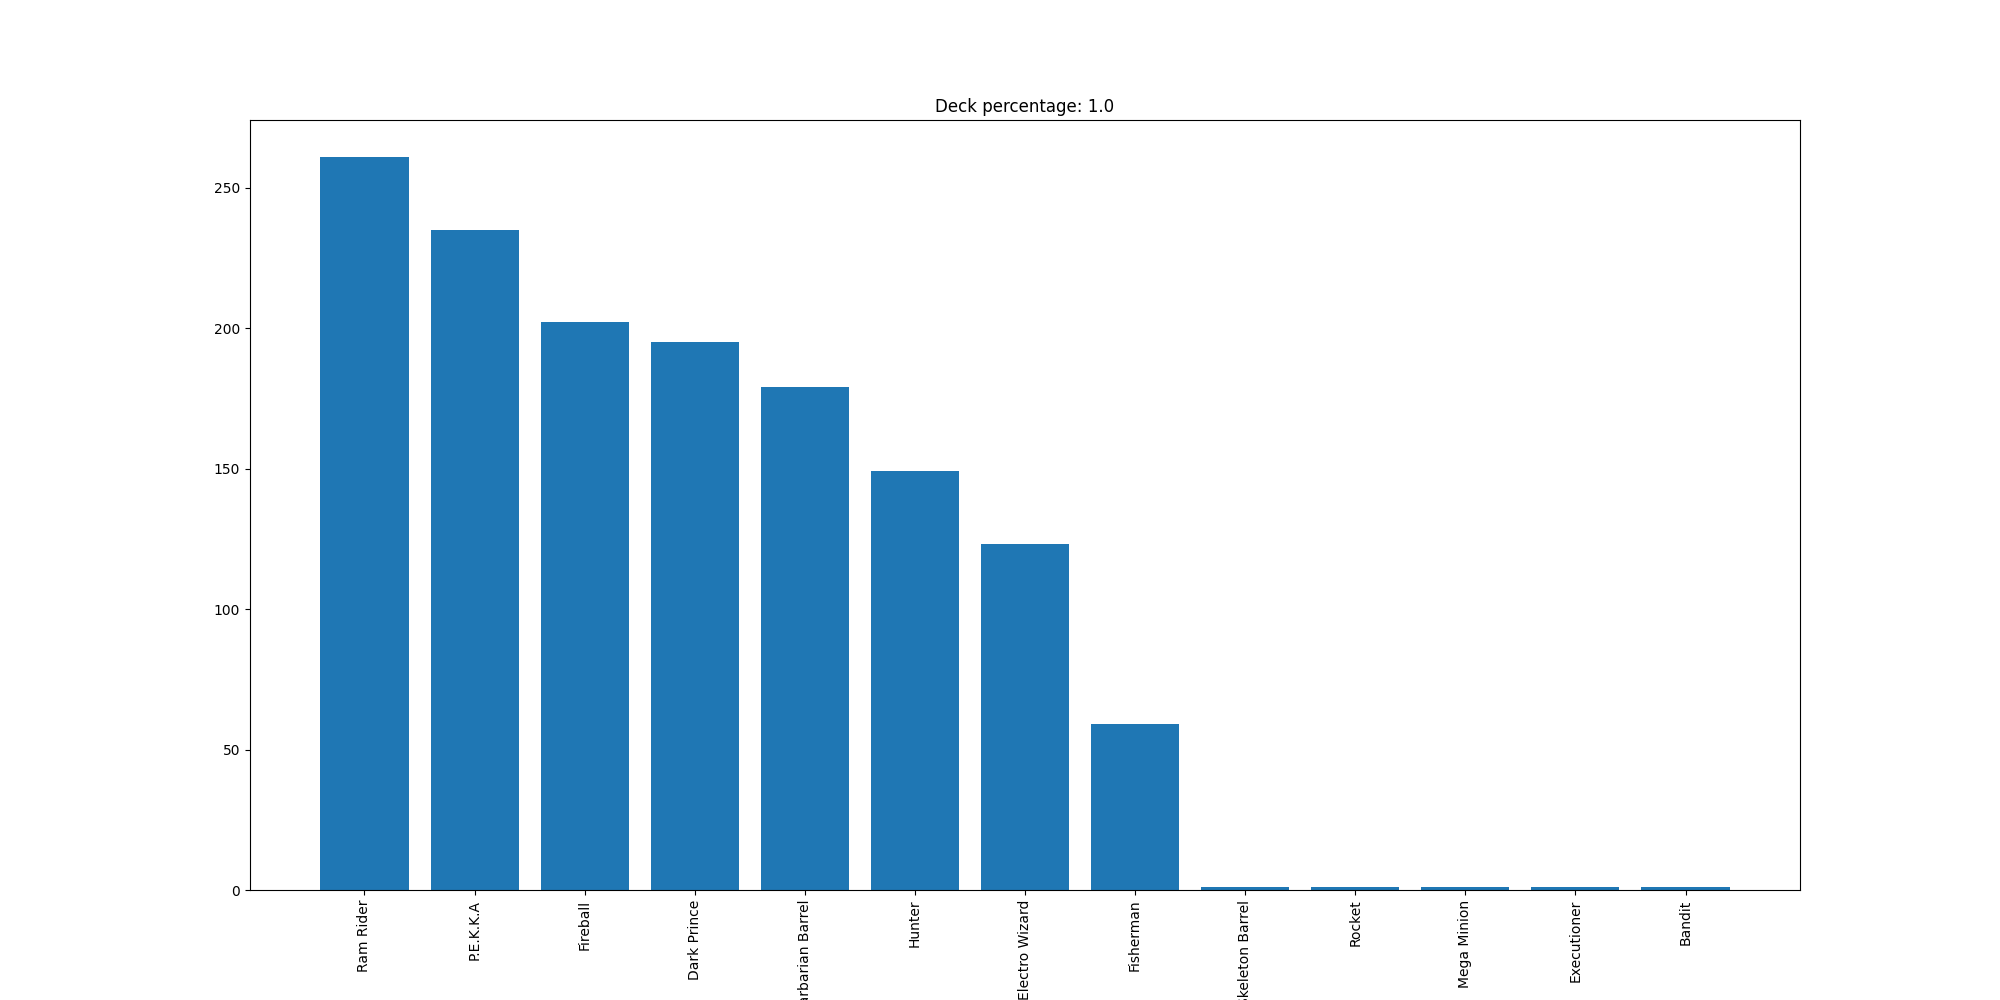

The data file committed next to this chart (first rows):
Ram Rider, 261
P.E.K.K.A, 235
Fireball, 202
Dark Prince, 195
Barbarian Barrel, 179
Hunter, 149
Electro Wizard, 123
Fisherman, 59
Skeleton Barrel, 1
Rocket, 1
Mega Minion, 1
Executioner, 1
Bandit, 1
